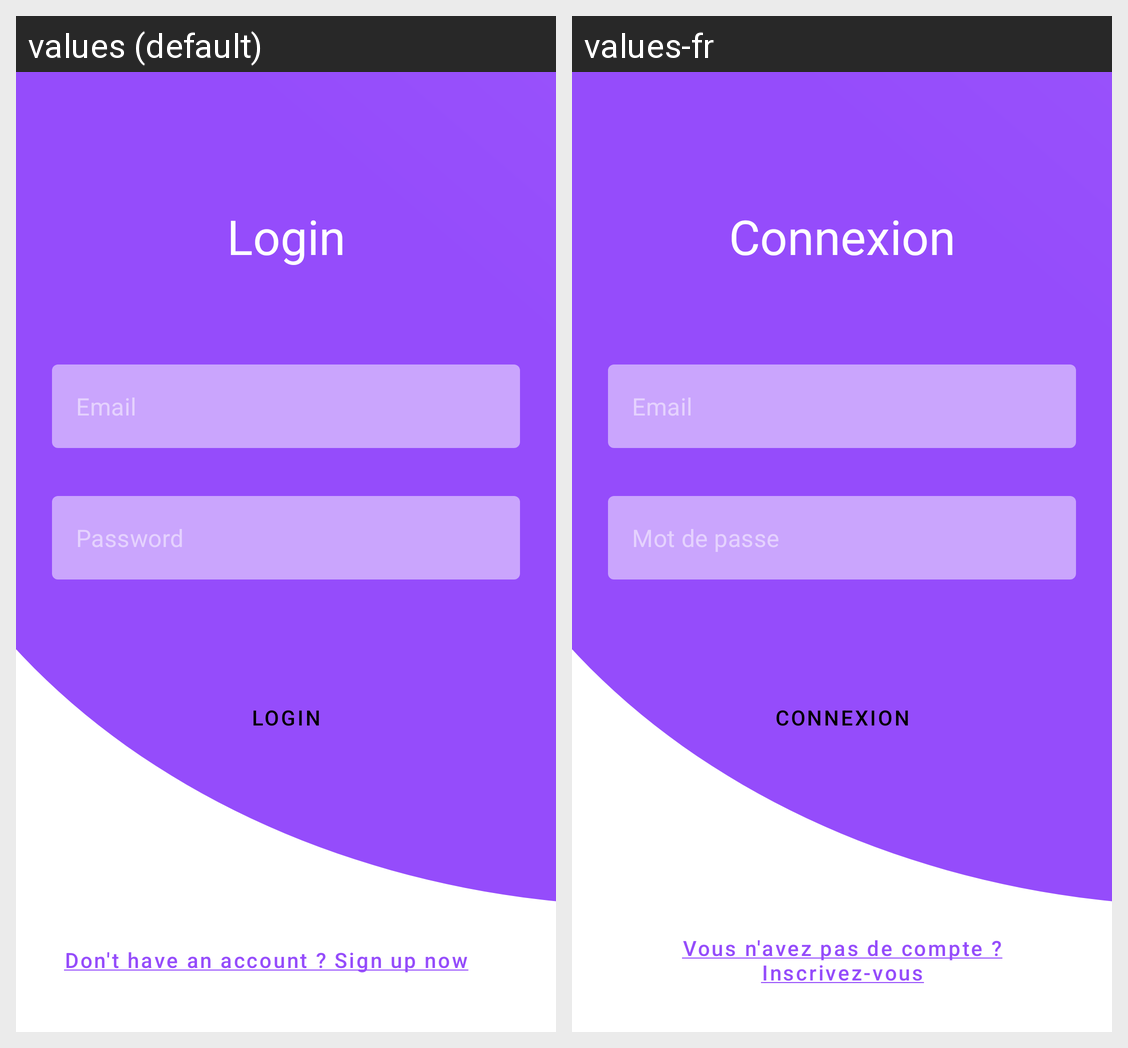

Locale-by-locale string values for the Android screen shown in this grid:
Android screen res/layout/activity_login.xml rendered under 2 locales, left to right: values (default), values-fr. Device: Nexus 5 (rendered at 1080×1920; each locale shown at half size, 540×960, under a caption strip naming it); theme Theme.Running.
Strings drawn on this screen, with the default value and each locale's value (text and hints the layout hard-codes, and strings that could not be matched under every locale, appear in the picture but are not listed):

login_email
  values: Email
  values-fr: Email

login_password
  values: Password
  values-fr: Mot de passe

login_btn_login
  values: Login
  values-fr: Connexion

login_no_account
  values: Don't have an account ? Sign up now
  values-fr: Vous n'avez pas de compte ? Inscrivez-vous

login_title
  values: Login
  values-fr: Connexion
